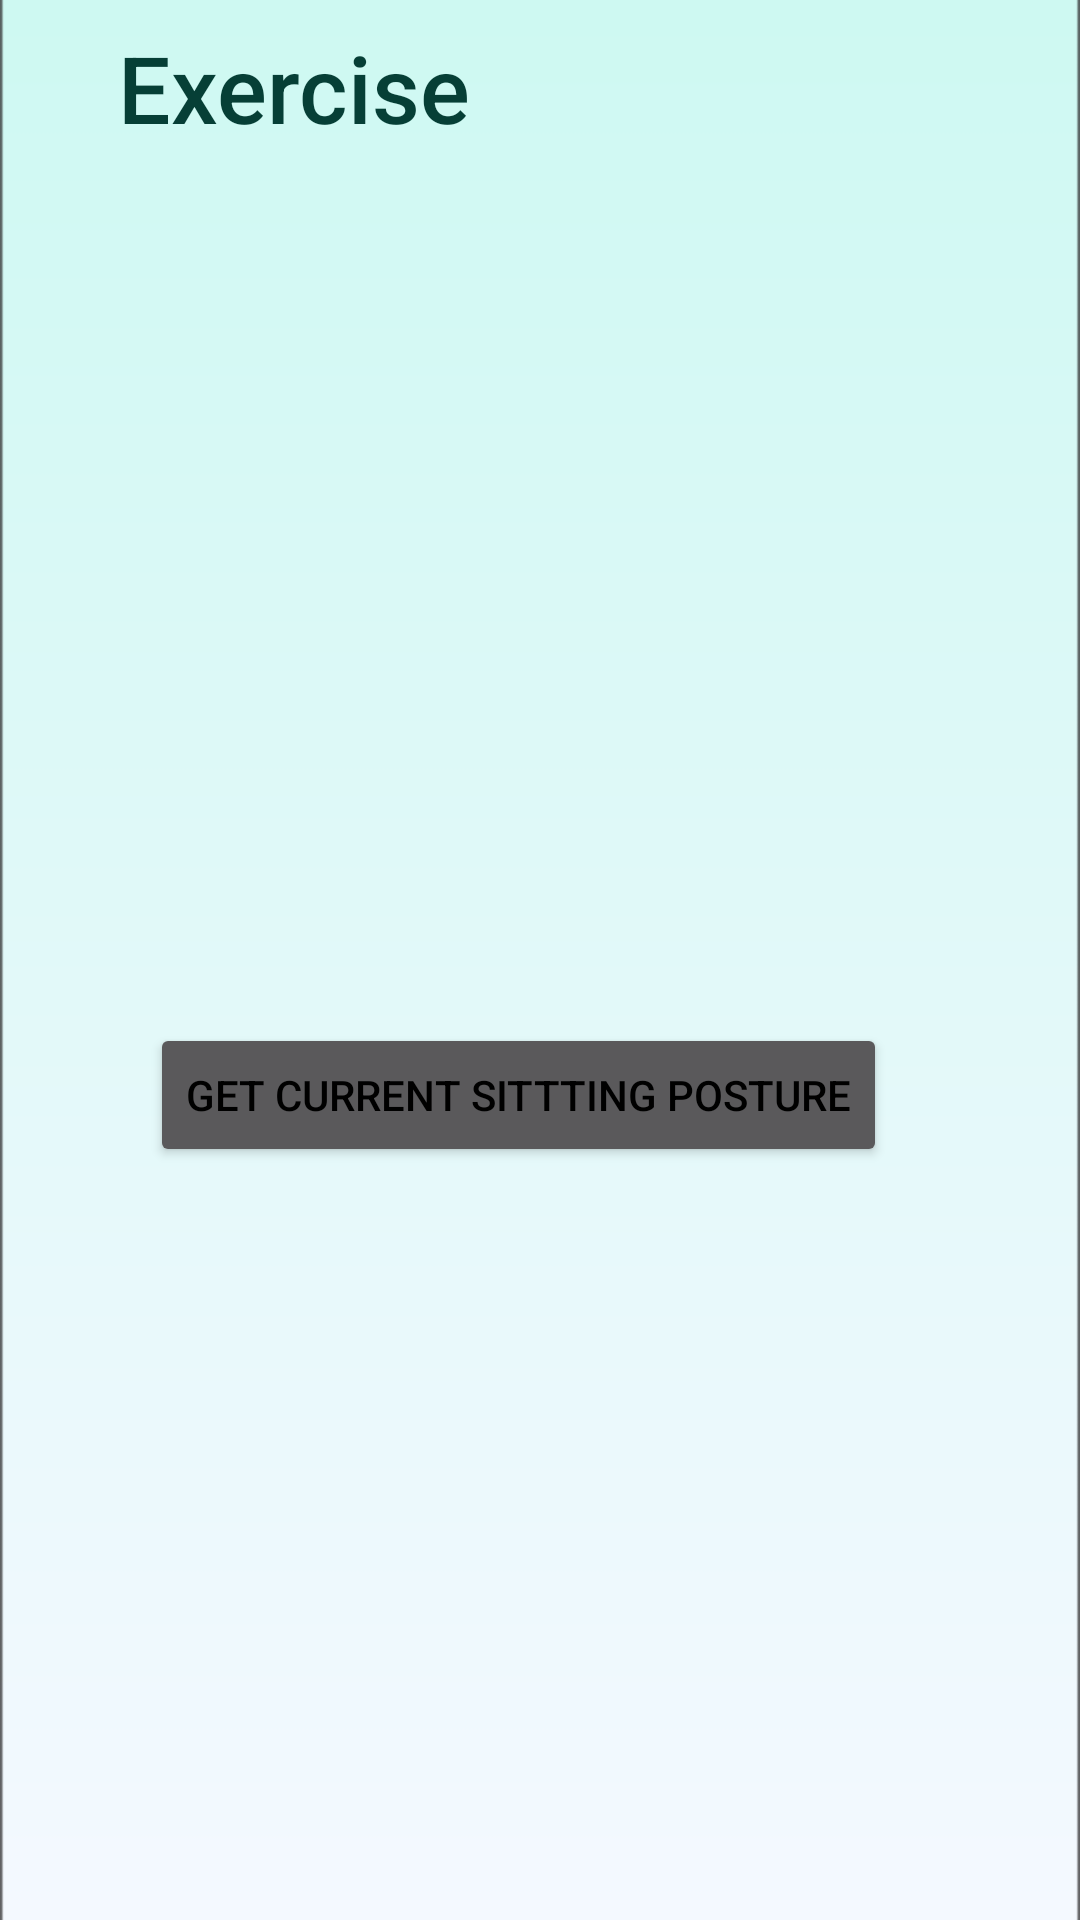

Here is an Android app screen rendered from its layout file. Give the layout XML and the strings, colors and styles it references.
<!-- AndroidManifest.xml: application theme Theme.HealthAPP -->
<!-- res/layout/fragment_exercise.xml -->
<?xml version="1.0" encoding="utf-8"?>
<RelativeLayout  xmlns:android="http://schemas.android.com/apk/res/android"
    xmlns:app="http://schemas.android.com/apk/res-auto"
    xmlns:tools="http://schemas.android.com/tools"
    android:layout_width="match_parent"
    android:layout_height="match_parent"
    tools:context=".ui.exercise.ExerciseFragment"
    android:background="@drawable/background">

    <androidx.appcompat.widget.Toolbar
        android:id="@+id/exercise_toolbar"
        android:layout_height="?attr/actionBarSize"
        android:layout_width="match_parent" >
        <TextView
            android:id="@+id/toolbar_exercise"
            android:text="Exercise"
            android:layout_width="match_parent"
            android:layout_height="match_parent"
            style="@style/mytitlestyle" />
    </androidx.appcompat.widget.Toolbar>

    <TextView
        android:id="@+id/text_exercise"
        android:layout_width="match_parent"
        android:layout_height="wrap_content"
        android:layout_marginStart="8dp"
        android:layout_marginTop="8dp"
        android:layout_marginEnd="8dp"
        android:textAlignment="center"
        android:textSize="20sp"
        app:layout_constraintBottom_toBottomOf="parent"
        app:layout_constraintEnd_toEndOf="parent"
        app:layout_constraintStart_toStartOf="parent"
        app:layout_constraintTop_toTopOf="parent" />

    <Button
        android:id="@+id/get_sitPosture"
        android:layout_width="wrap_content"
        android:layout_height="wrap_content"
        android:layout_below="@id/text_exercise"
        android:layout_marginLeft="50dp"
        android:layout_marginTop="306dp"
        android:text="Get current sittting posture"
        tools:layout_editor_absoluteX="194dp"
        tools:layout_editor_absoluteY="502dp" />
</RelativeLayout>
<!-- resources referenced by this layout -->
<resources>
  <!-- drawable background: png bitmap (drawable, 3717 bytes) -->
  <style name="mytitlestyle" parent="@android:style/Widget.TextView">
          <item name="android:paddingLeft">70px</item>
          <item name="android:paddingTop">25px</item>
          <item name="android:textColor">@color/title_text_color</item>
          <item name="android:textSize">15pt</item>
          <item name="android:fontFamily">sans-serif-medium</item>
      </style>
  <style name="Theme.HealthAPP" parent="Theme.AppCompat.NoActionBar">
  
          
          <item name="windowActionBar">false</item>
          <item name="android:windowNoTitle">true</item>
          
          <item name="android:windowFullscreen">true</item>
          
          <item name="colorPrimary">@color/top</item>
  
          <item name="colorPrimaryVariant">@color/top</item>
          <item name="colorOnPrimary">@color/white</item>
          <item name="android:textColorPrimary">@color/black</item>
          
          <item name="colorSecondary">@color/teal_200</item>
          <item name="colorSecondaryVariant">@color/teal_700</item>
          <item name="colorOnSecondary">@color/black</item>
  
          
  
      </style>
  <color name="title_text_color">#063F36</color>
  <color name="top">#96E5F3</color>
  <color name="white">#FFFFFFFF</color>
  <color name="black">#FF000000</color>
  <color name="teal_200">#FF03DAC5</color>
  <color name="teal_700">#FF018786</color>
</resources>
